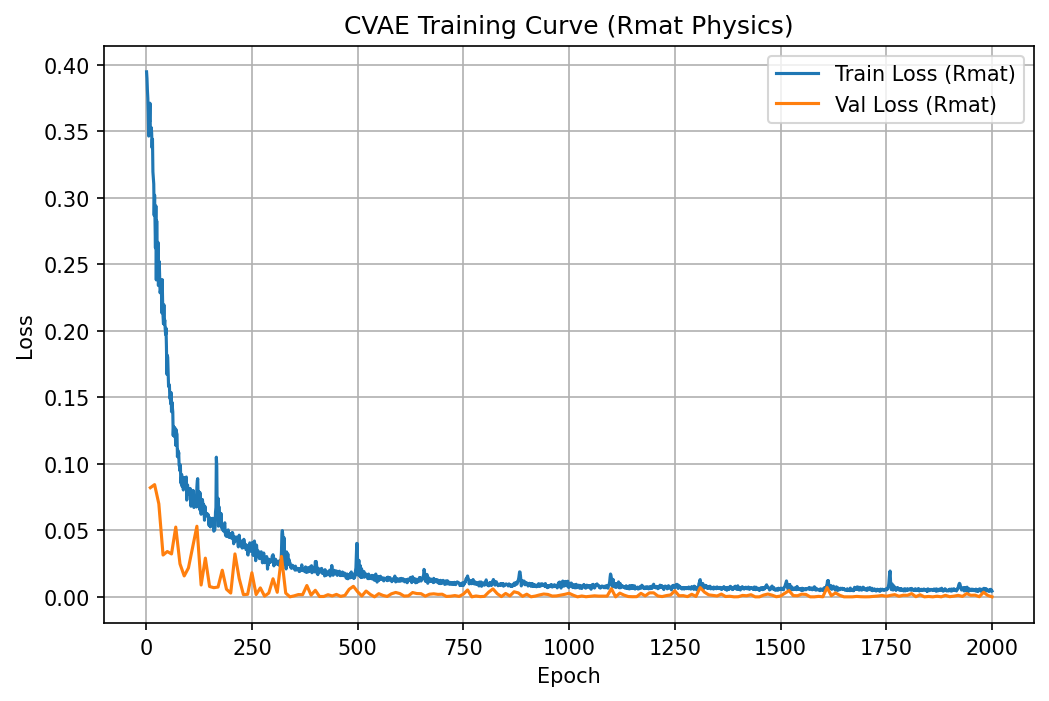

The data file committed next to this chart (first rows):
epoch, train_loss, epoch_duration, val_loss
1, 0.3949, 2.317, 
2, 0.39, 2.072, 
3, 0.381, 2.152, 
4, 0.3751, 2.306, 
5, 0.364, 2.26, 
6, 0.3466, 2.205, 
7, 0.3691, 2.432, 
8, 0.3572, 2.3, 
9, 0.3713, 2.18, 
10, 0.3492, 2.153, 0.08209
11, 0.3491, 2.943, 
12, 0.353, 2.171, 
13, 0.3492, 2.171, 
14, 0.3378, 2.172, 
15, 0.3442, 2.18, 
16, 0.3197, 2.189, 
17, 0.3151, 2.19, 
18, 0.3105, 2.201, 
19, 0.2869, 2.19, 
20, 0.3021, 2.212, 0.0844
21, 0.2809, 3.033, 
22, 0.2624, 2.226, 
23, 0.294, 2.2, 
24, 0.2384, 2.201, 
25, 0.2827, 2.217, 
26, 0.2519, 2.217, 
27, 0.2458, 2.214, 
28, 0.2666, 2.219, 
29, 0.2341, 2.215, 
30, 0.2428, 2.213, 0.06994
31, 0.2522, 3.047, 
32, 0.2406, 2.23, 
33, 0.2287, 2.207, 
34, 0.2305, 2.224, 
35, 0.2322, 2.257, 
36, 0.2353, 2.24, 
37, 0.2136, 2.221, 
38, 0.2386, 2.235, 
39, 0.2211, 2.22, 
40, 0.211, 2.228, 0.03143
41, 0.2053, 3.058, 
42, 0.2197, 2.226, 
43, 0.2048, 2.236, 
44, 0.2083, 2.232, 
45, 0.2018, 2.229, 
46, 0.1973, 2.223, 
47, 0.202, 2.226, 
48, 0.1881, 2.224, 
49, 0.1674, 2.227, 
50, 0.1817, 2.216, 0.03408
51, 0.1801, 3.037, 
52, 0.1697, 2.225, 
53, 0.1583, 2.222, 
54, 0.158, 2.238, 
55, 0.1595, 2.224, 
56, 0.1494, 2.23, 
57, 0.1508, 2.224, 
58, 0.1452, 2.235, 
59, 0.1536, 2.229, 
60, 0.1393, 2.225, 0.03226
... 1,940 more rows
